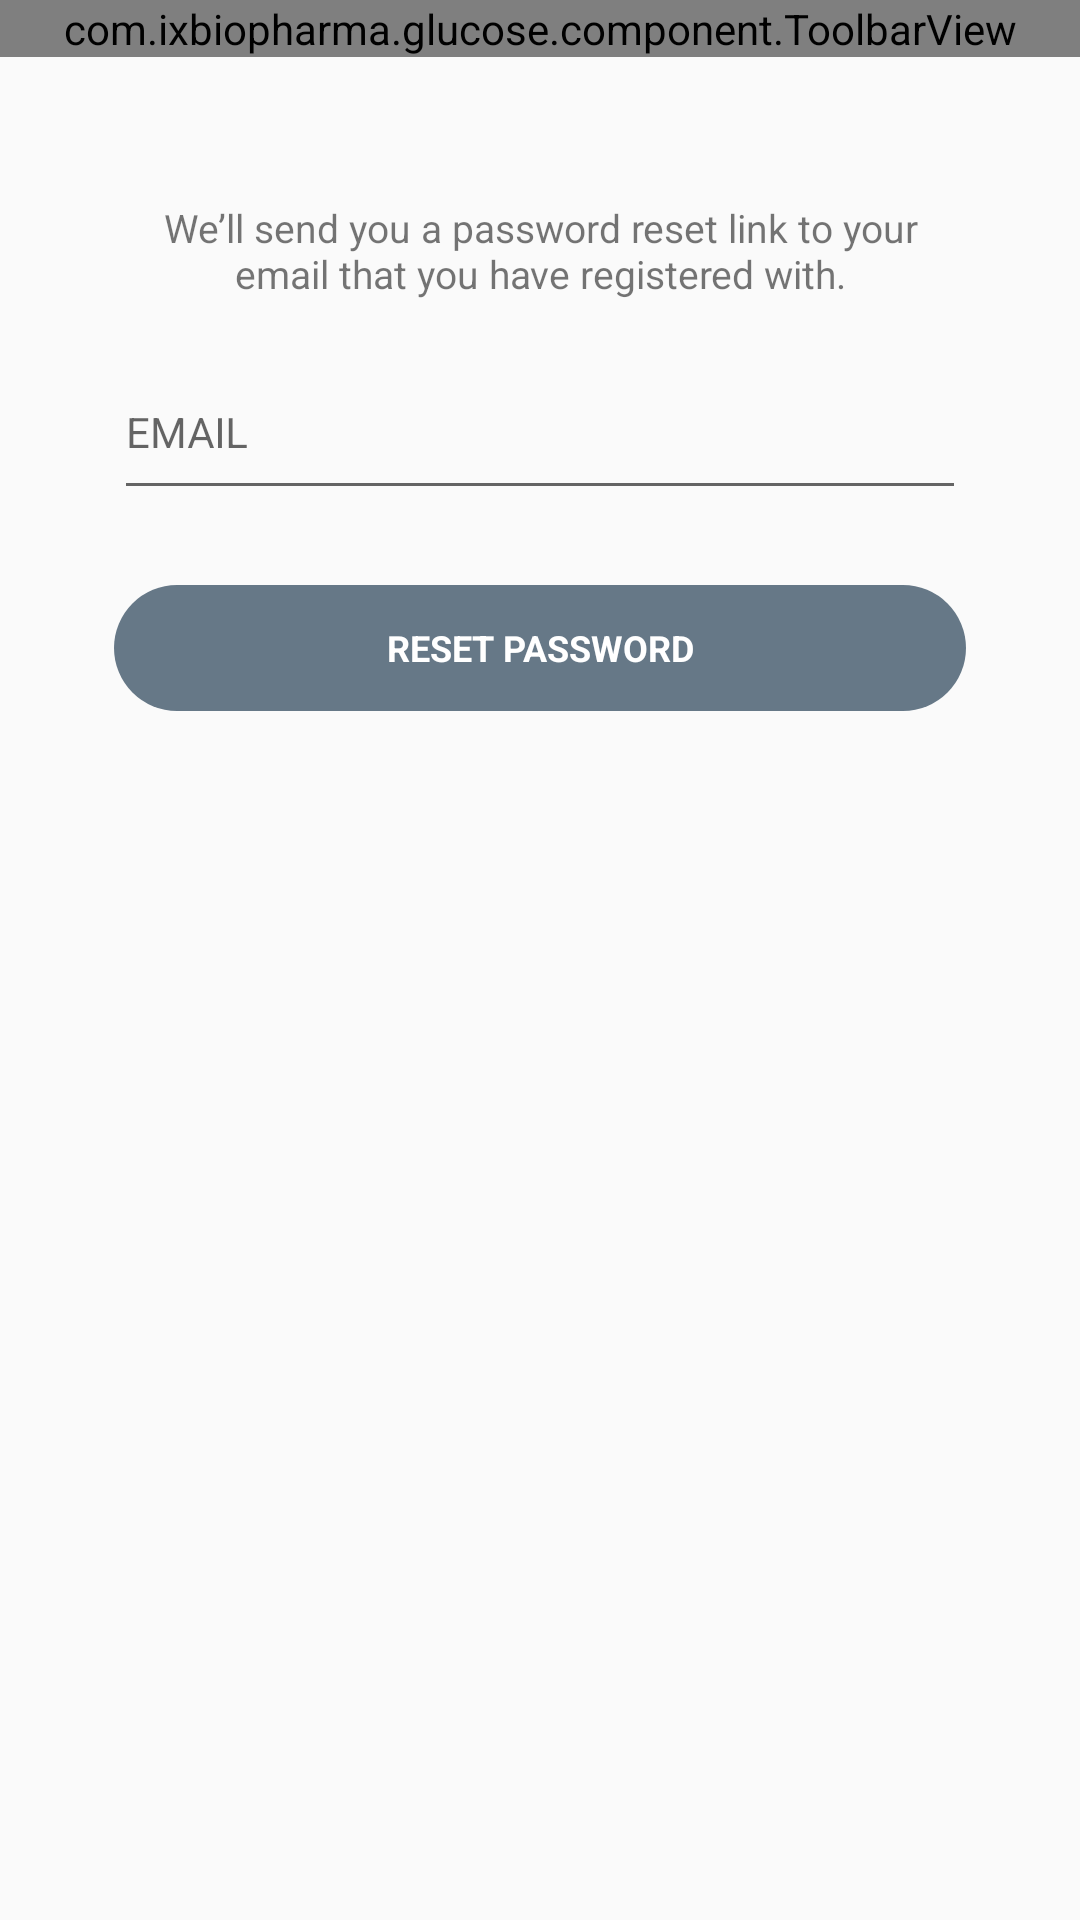

Reconstruct the res/layout file that produces this screen, plus the resources it refers to.
<!-- AndroidManifest.xml: activity theme AppTheme -->
<!-- res/layout/activity_forget.xml -->
<?xml version="1.0" encoding="utf-8"?>
<LinearLayout xmlns:android="http://schemas.android.com/apk/res/android"
    xmlns:app="http://schemas.android.com/apk/res-auto"
    android:layout_width="match_parent"
    android:layout_height="match_parent"
    android:orientation="vertical">

    <com.ixbiopharma.glucose.component.ToolbarView
        android:id="@+id/toolbar"
        android:layout_width="match_parent"
        android:layout_height="wrap_content" />

    <com.ixbiopharma.glucose.component.LinearAlertError
        android:id="@+id/alert_error"
        android:layout_width="match_parent"
        android:layout_height="wrap_content"
        android:visibility="gone" />

    <LinearLayout
        android:layout_width="match_parent"
        android:layout_height="match_parent"
        android:orientation="vertical"
        android:paddingEnd="38dp"
        android:paddingStart="38dp"
        android:paddingTop="48dp">

        <TextView
            fontPath="fonts/Raleway-Medium.ttf"
            android:layout_width="match_parent"
            android:layout_height="wrap_content"
            android:gravity="center"
            android:text="We’ll send you a password reset link to your email that you have registered with."
            android:textSize="13sp" />

        <android.support.design.widget.TextInputLayout
            android:layout_width="match_parent"
            android:layout_height="wrap_content"
            android:layout_marginTop="16dp"
            app:hintTextAppearance="@style/TextInputLayoutHint">

            <EditText

                fontPath="fonts/Raleway-Regular.ttf"
                android:layout_width="match_parent"
                android:layout_height="wrap_content"
                android:hint="EMAIL"
                android:id="@+id/email"
                android:textColorHint="@color/another_gray"
                android:singleLine="true"
                android:paddingBottom="16dp"
                android:textSize="14sp"
                />

        </android.support.design.widget.TextInputLayout>

        <TextView
            android:id="@+id/reset"
            fontPath="fonts/extra-bold.ttf"
            android:layout_width="match_parent"
            android:layout_height="42dp"
            android:layout_marginTop="25dp"
            android:background="@drawable/login_bg"
            android:gravity="center"
            android:text="reset password"
            android:textAllCaps="true"
            android:textColor="@android:color/white"
            android:textSize="12sp"
            android:textStyle="bold" />

    </LinearLayout>
</LinearLayout>
<!-- resources referenced by this layout -->
<resources>
  <color name="another_gray">#c3c3c3</color>
  <!-- drawable login_bg (drawable) -->
  <?xml version="1.0" encoding="UTF-8"?>
  <shape xmlns:android="http://schemas.android.com/apk/res/android">
      <solid android:color="@color/colorPrimary" />
  
      <corners android:radius="100dp" />
  
      <padding
          android:bottom="5dp"
          android:left="10dp"
          android:right="10dp"
          android:top="5dp" />
  </shape>
  <style name="TextInputLayoutHint" parent="@android:style/TextAppearance">
          <item name="android:textColor">@color/another_gray</item>
          <item name="fontPath">fonts/Raleway-Bold.ttf</item>
          <item name="android:textSize">10sp</item>
      </style>
  <style name="AppTheme" parent="Theme.AppCompat.Light.NoActionBar">
          
          <item name="colorPrimary">@color/colorPrimary</item>
          <item name="colorPrimaryDark">@color/colorPrimaryDark</item>
          <item name="colorAccent">@color/colorAccent</item>
      </style>
  <color name="colorPrimary">#667887</color>
  <color name="colorPrimaryDark">#667887</color>
  <color name="colorAccent">@color/colorPrimary</color>
</resources>
